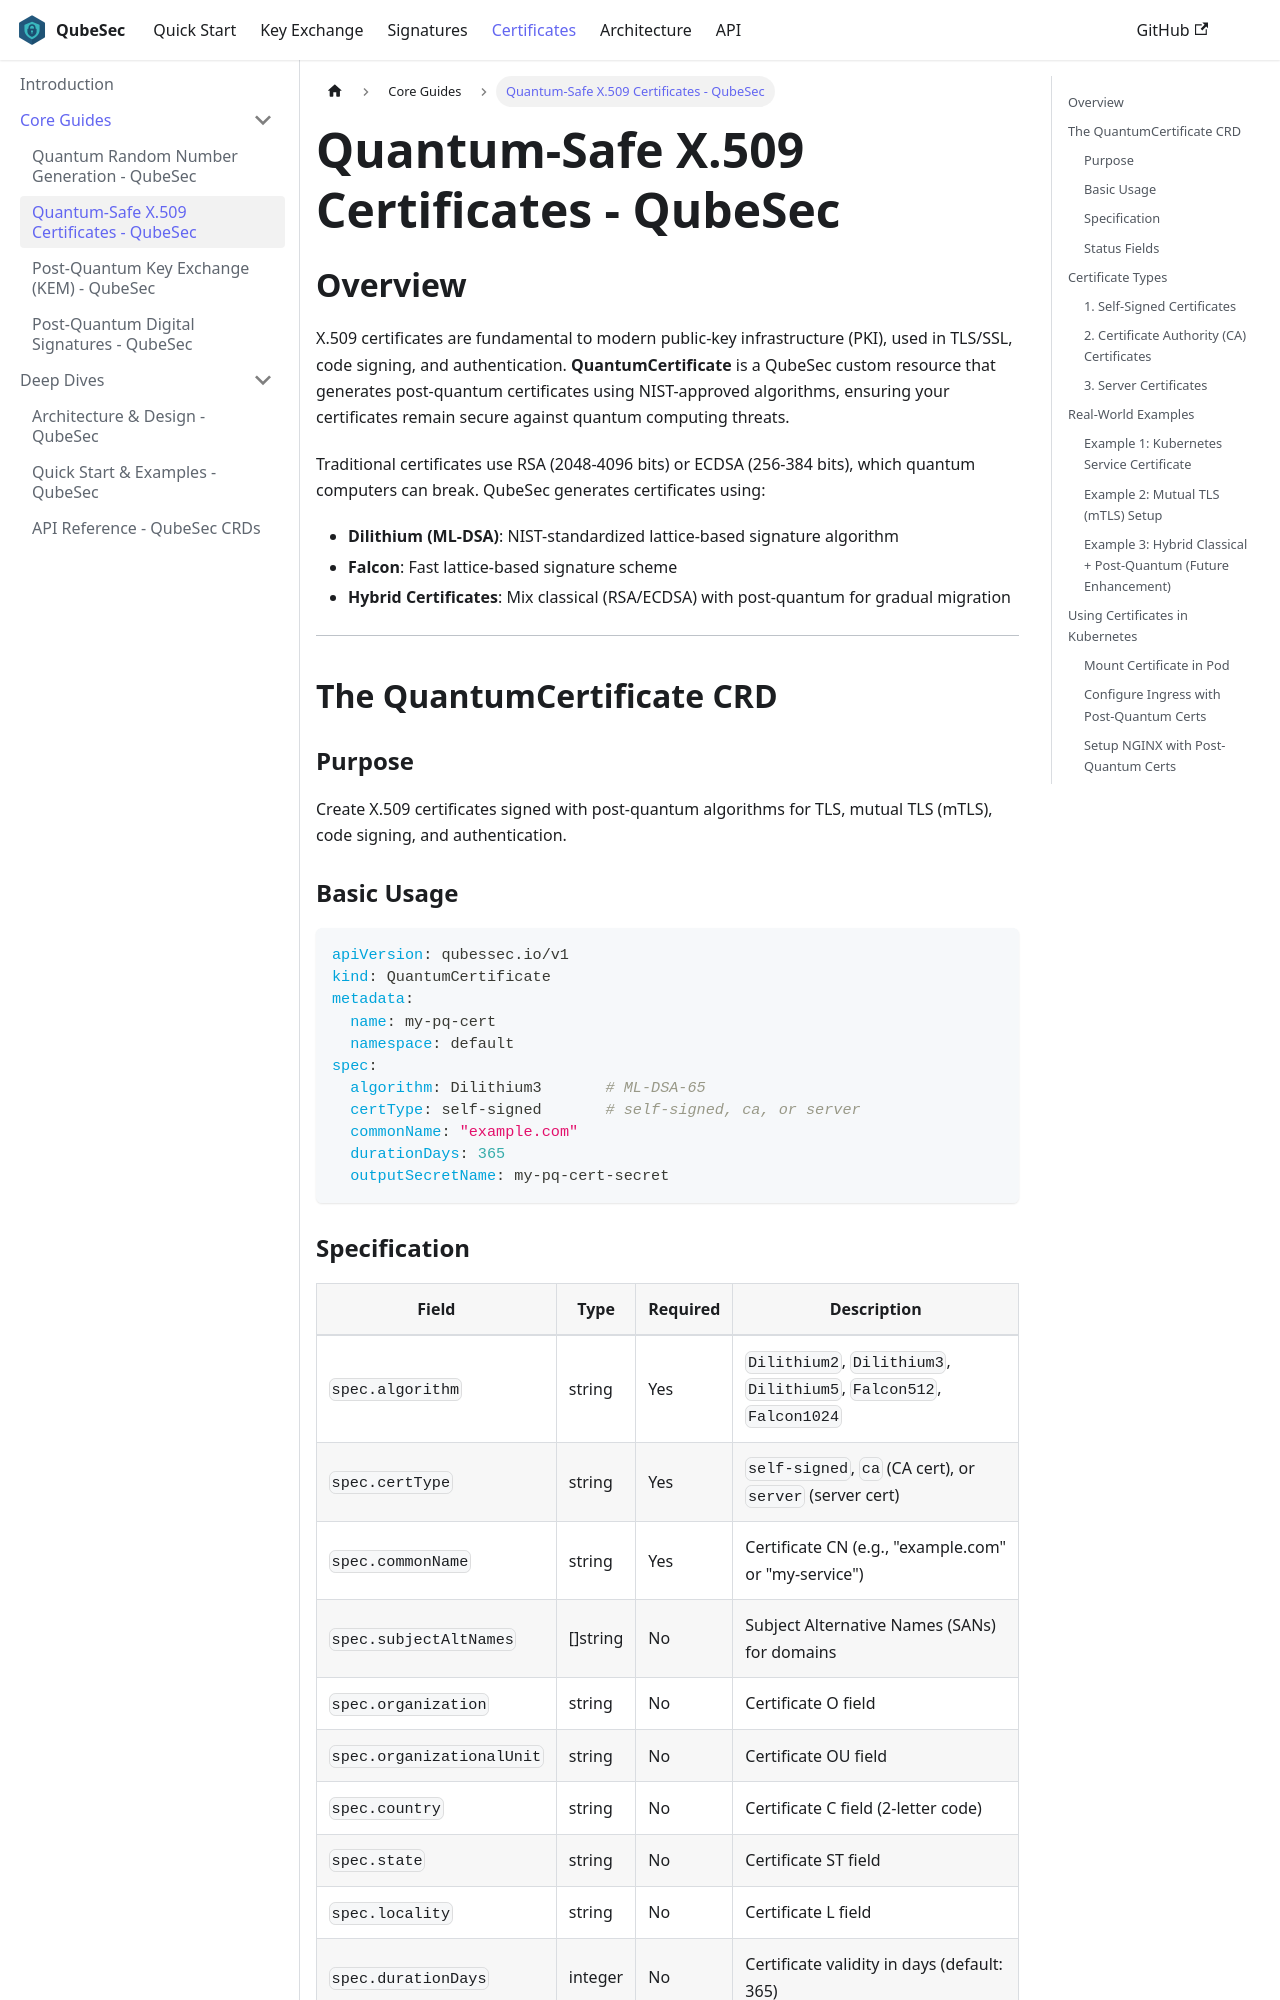

repository: QubeSec/qubesec.github.io · page: certificates/index.html · generator: docusaurus

---
id: certificates
title: "Quantum-Safe X.509 Certificates - QubeSec"
description: "Generate post-quantum X.509 certificates for TLS, mTLS, and service mesh. Self-signed, CA-issued, and Kubernetes Ingress integration."
keywords:
  - x509 certificates
  - TLS
  - mTLS
  - quantum-safe certificates
  - kubernetes ingress
---

## Overview

X.509 certificates are fundamental to modern public-key infrastructure (PKI), used in TLS/SSL, code signing, and authentication. **QuantumCertificate** is a QubeSec custom resource that generates post-quantum certificates using NIST-approved algorithms, ensuring your certificates remain secure against quantum computing threats.

Traditional certificates use RSA (2048-4096 bits) or ECDSA (256-384 bits), which quantum computers can break. QubeSec generates certificates using:
- **Dilithium (ML-DSA)**: NIST-standardized lattice-based signature algorithm
- **Falcon**: Fast lattice-based signature scheme
- **Hybrid Certificates**: Mix classical (RSA/ECDSA) with post-quantum for gradual migration

---

## The QuantumCertificate CRD

### Purpose
Create X.509 certificates signed with post-quantum algorithms for TLS, mutual TLS (mTLS), code signing, and authentication.

### Basic Usage

```yaml
apiVersion: qubessec.io/v1
kind: QuantumCertificate
metadata:
  name: my-pq-cert
  namespace: default
spec:
  algorithm: Dilithium3       # ML-DSA-65
  certType: self-signed       # self-signed, ca, or server
  commonName: "example.com"
  durationDays: 365
  outputSecretName: my-pq-cert-secret
```
